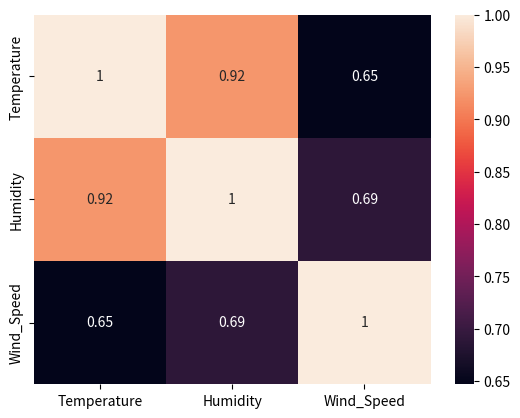

Generate this figure with matplotlib:
import matplotlib.pyplot as plt

data = {
         'Temperature': [25, 27, 22, 30, 28, 33, 35, 36, 34, 30],
         'Humidity': [60, 65, 55, 70, 75, 80, 85, 88, 90, 85],
         'Wind_Speed': [15, 10, 18, 12, 14, 20, 25, 22, 28, 18]
       }

import pandas as pd
import seaborn as sns

df = pd.DataFrame(data)


matrixx = df.corr()
print(matrixx)

sns.heatmap(matrixx, annot=True)
plt.show()

"""
From given data and correlation matrix, give most positive number for Humidty with temp.
as these shows Temperature varies more based on Humidity compare to other factors.
"""